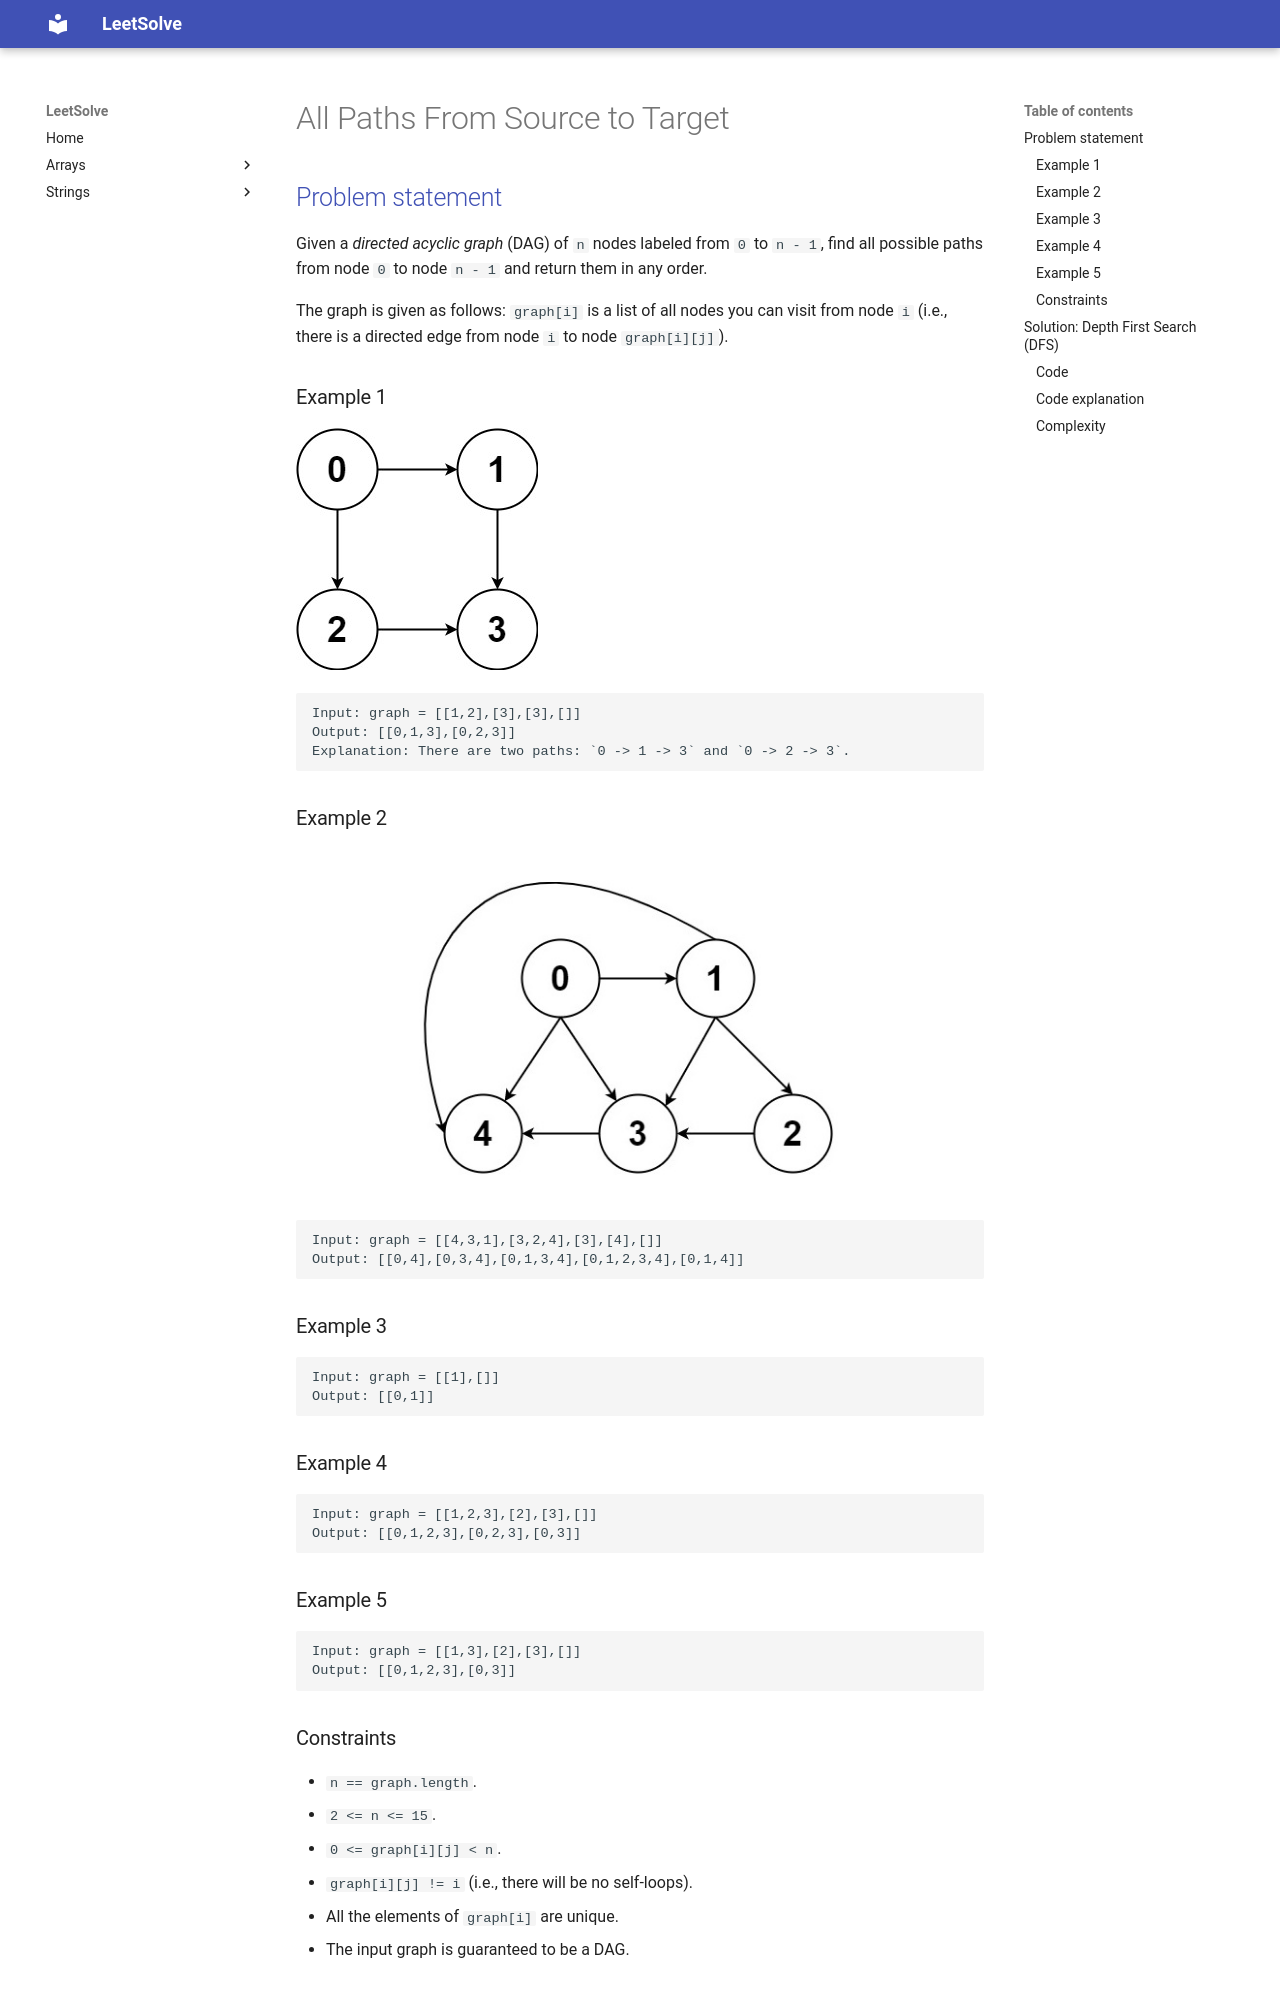

repository: ntnhut/LeetSolve · page: source/Graph/797_All_Paths_From_Source_to_Target/index.html · generator: mkdocs

# All Paths From Source to Target

## [Problem statement](https://leetcode.com/problems/all-paths-from-source-to-target/)
Given a *directed acyclic graph* (DAG) of `n` nodes labeled from `0` to `n - 1`, find all possible paths from node `0` to node `n - 1` and return them in any order.

The graph is given as follows: `graph[i]` is a list of all nodes you can visit from node `i` (i.e., there is a directed edge from node `i` to node `graph[i][j]`).

### Example 1
![Example 1](797_all_1.jpg)
```text
Input: graph = [[1,2],[3],[3],[]]
Output: [[0,1,3],[0,2,3]]
Explanation: There are two paths: `0 -> 1 -> 3` and `0 -> 2 -> 3`.
```

### Example 2
![Example 2](797_all_2.jpg)
```text
Input: graph = [[4,3,1],[3,2,4],[3],[4],[]]
Output: [[0,4],[0,3,4],[0,1,3,4],[0,1,2,3,4],[0,1,4]]
```

### Example 3
```text
Input: graph = [[1],[]]
Output: [[0,1]]
```

### Example 4
```text
Input: graph = [[1,2,3],[2],[3],[]]
Output: [[0,1,2,3],[0,2,3],[0,3]]
```

### Example 5
```text
Input: graph = [[1,3],[2],[3],[]]
Output: [[0,1,2,3],[0,3]]
```
 
### Constraints

* `n == graph.length`.
* `2 <= n <= 15`.
* `0 <= graph[i][j] < n`.
* `graph[i][j] != i` (i.e., there will be no self-loops).
* All the elements of `graph[i]` are unique.
* The input graph is guaranteed to be a DAG.

## Solution: Depth First Search (DFS)

This problem is exactly the [Depth-first search algorithm](https://en.wikipedia.org/wiki/Depth-first_search).
